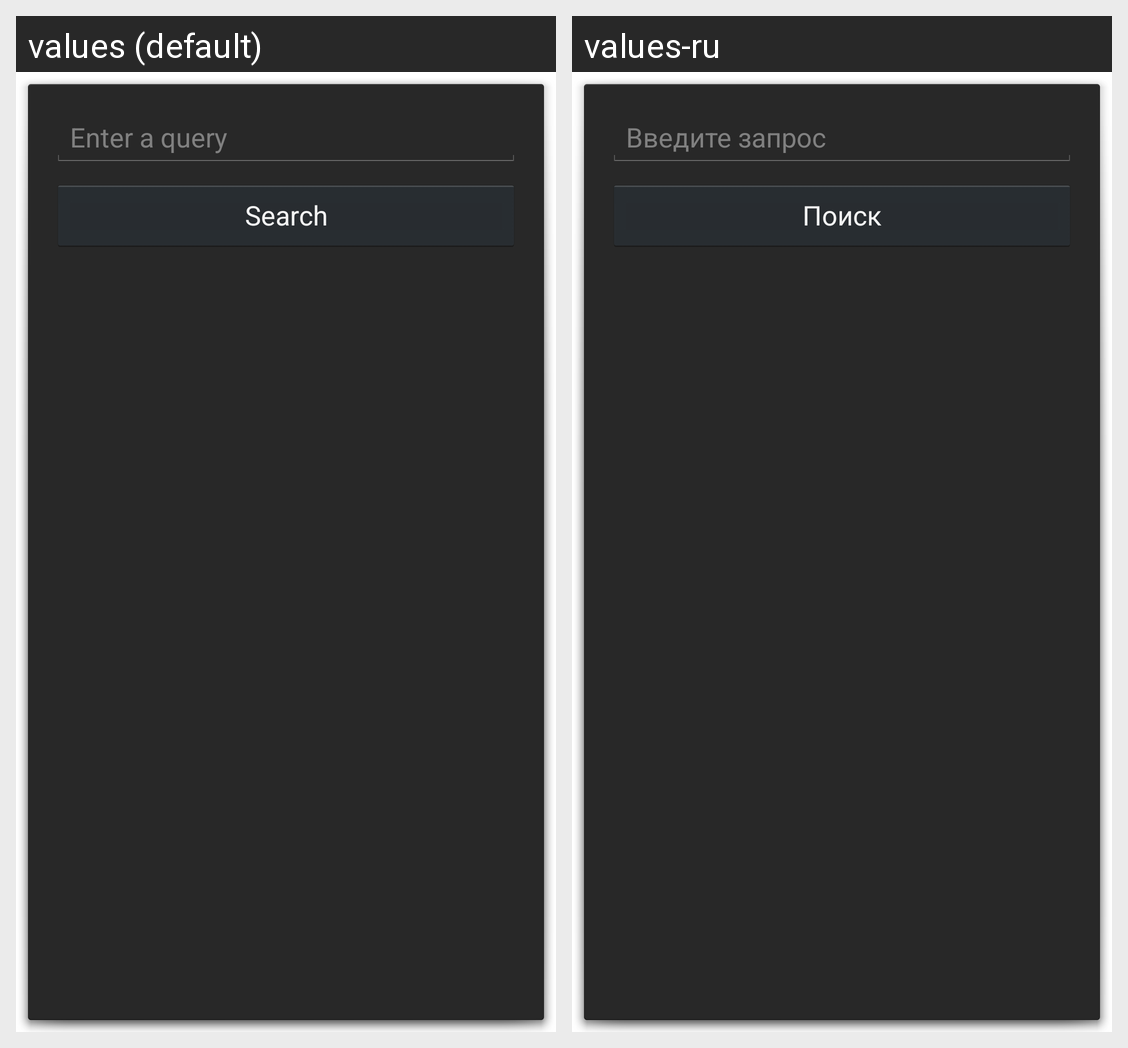

The same Android screen rendered under two of its app's locales, left to right. List the strings drawn on it with the default value and each locale's translation.
Android screen res/layout/activity_search.xml rendered under 2 locales, left to right: values (default), values-ru. Device: Nexus 5 (rendered at 1080×1920; each locale shown at half size, 540×960, under a caption strip naming it); theme android:Theme.Holo.Dialog.MinWidth.
Strings drawn on this screen, with the default value and each locale's value (text and hints the layout hard-codes, and strings that could not be matched under every locale, appear in the picture but are not listed):

enter_a_query
  values: Enter a query
  values-ru: Введите запрос

search
  values: Search
  values-ru: Поиск
